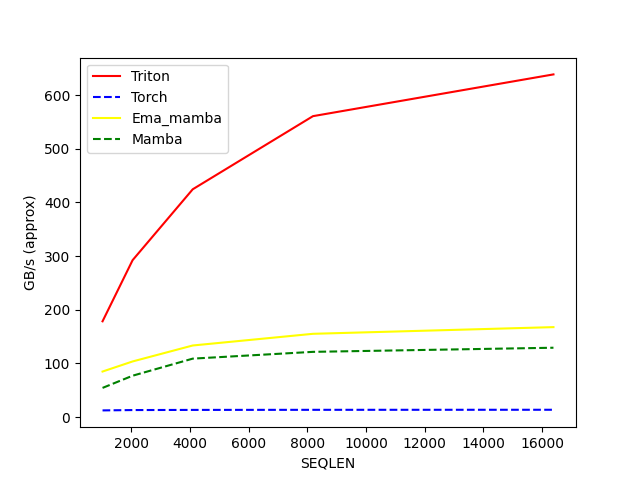

The file beside this chart, header and first rows:
SEQLEN, Triton, Torch, Ema_mamba, Mamba
1024, 178.5, 12.53, 84.93, 54.44
2048, 292.5, 13.16, 103.7, 77.16
4096, 424.5, 13.44, 133.5, 109
8192, 560.8, 13.6, 155.2, 121.6
16384, 638.6, 13.71, 167.7, 129.3
